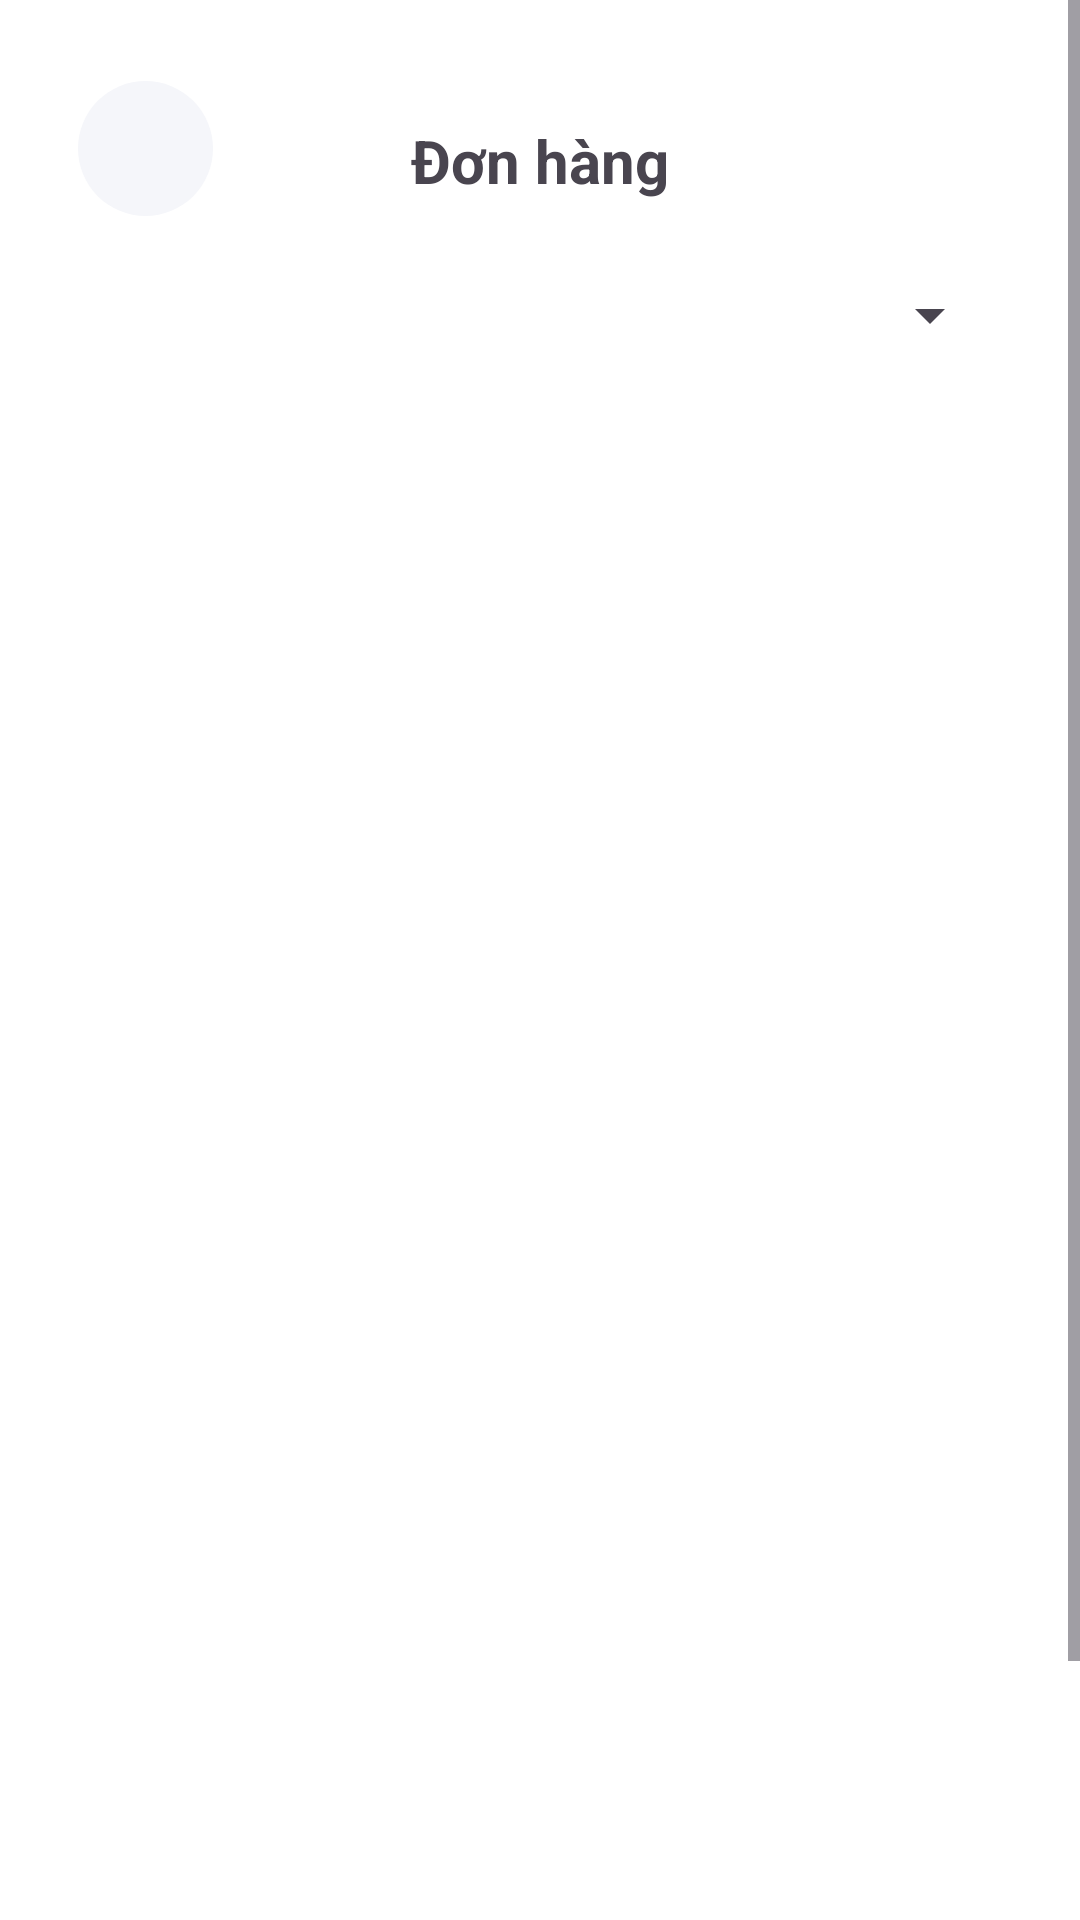

The Android layout XML behind this screen, and the referenced resources:
<!-- AndroidManifest.xml: application theme Theme.Skinlab -->
<!-- res/layout/fragment_donhang__locdonhang_.xml -->
<?xml version="1.0" encoding="utf-8"?>
<ScrollView xmlns:android="http://schemas.android.com/apk/res/android"
    xmlns:app="http://schemas.android.com/apk/res-auto"
    xmlns:tools="http://schemas.android.com/tools"
    android:layout_width="match_parent"
    android:background="@color/white"
    android:layout_height="match_parent">

    <androidx.constraintlayout.widget.ConstraintLayout
        android:layout_width="match_parent"
        android:layout_height="match_parent"
        tools:context=".fragment_donhang_locdonhang">

        <ImageButton
            android:id="@+id/btnclickback"
            android:layout_width="45dp"
            android:layout_height="45dp"
            android:layout_marginStart="26dp"
            android:layout_marginTop="27dp"
            android:src="@drawable/arrowleft"
            android:background="@drawable/backgroundbuttonback"
            app:layout_constraintStart_toStartOf="parent"
            app:layout_constraintTop_toTopOf="parent"
            tools:ignore="SpeakableTextPresentCheck,TouchTargetSizeCheck" />

        <TextView
            android:id="@+id/textView"
            android:layout_width="wrap_content"
            android:layout_height="wrap_content"
            android:layout_marginTop="40dp"
            android:text="Đơn hàng"
            android:textStyle="bold"
            android:textSize="20sp"
            app:layout_constraintEnd_toEndOf="parent"
            app:layout_constraintStart_toStartOf="parent"
            app:layout_constraintTop_toTopOf="parent" />

        <Spinner
            android:id="@+id/spn_category"
            android:layout_width="262dp"
            android:layout_height="28dp"
            android:layout_marginStart="72dp"
            android:layout_marginTop="24dp"
            app:layout_constraintStart_toStartOf="parent"
            app:layout_constraintTop_toBottomOf="@+id/textView" />

        <ListView
            android:layout_width="407dp"
            android:layout_height="589dp"
            android:layout_marginTop="32dp"
            app:layout_constraintTop_toBottomOf="@+id/spn_category"
            app:layout_constraintStart_toStartOf="parent"/>

    </androidx.constraintlayout.widget.ConstraintLayout>
</ScrollView>
<!-- resources referenced by this layout -->
<resources>
  <color name="white">#FFFFFFFF</color>
  <!-- drawable backgroundbuttonback (drawable) -->
  <?xml version="1.0" encoding="utf-8"?>
  <shape xmlns:android="http://schemas.android.com/apk/res/android"
      android:shape="oval">
  
      <solid android:color="#F5F6FA"/>
  
  </shape>
  <style name="Theme.Skinlab" parent="Base.Theme.Skinlab" />
  <style name="Base.Theme.Skinlab" parent="Theme.Material3.DayNight.NoActionBar">
          
          
      </style>
</resources>
